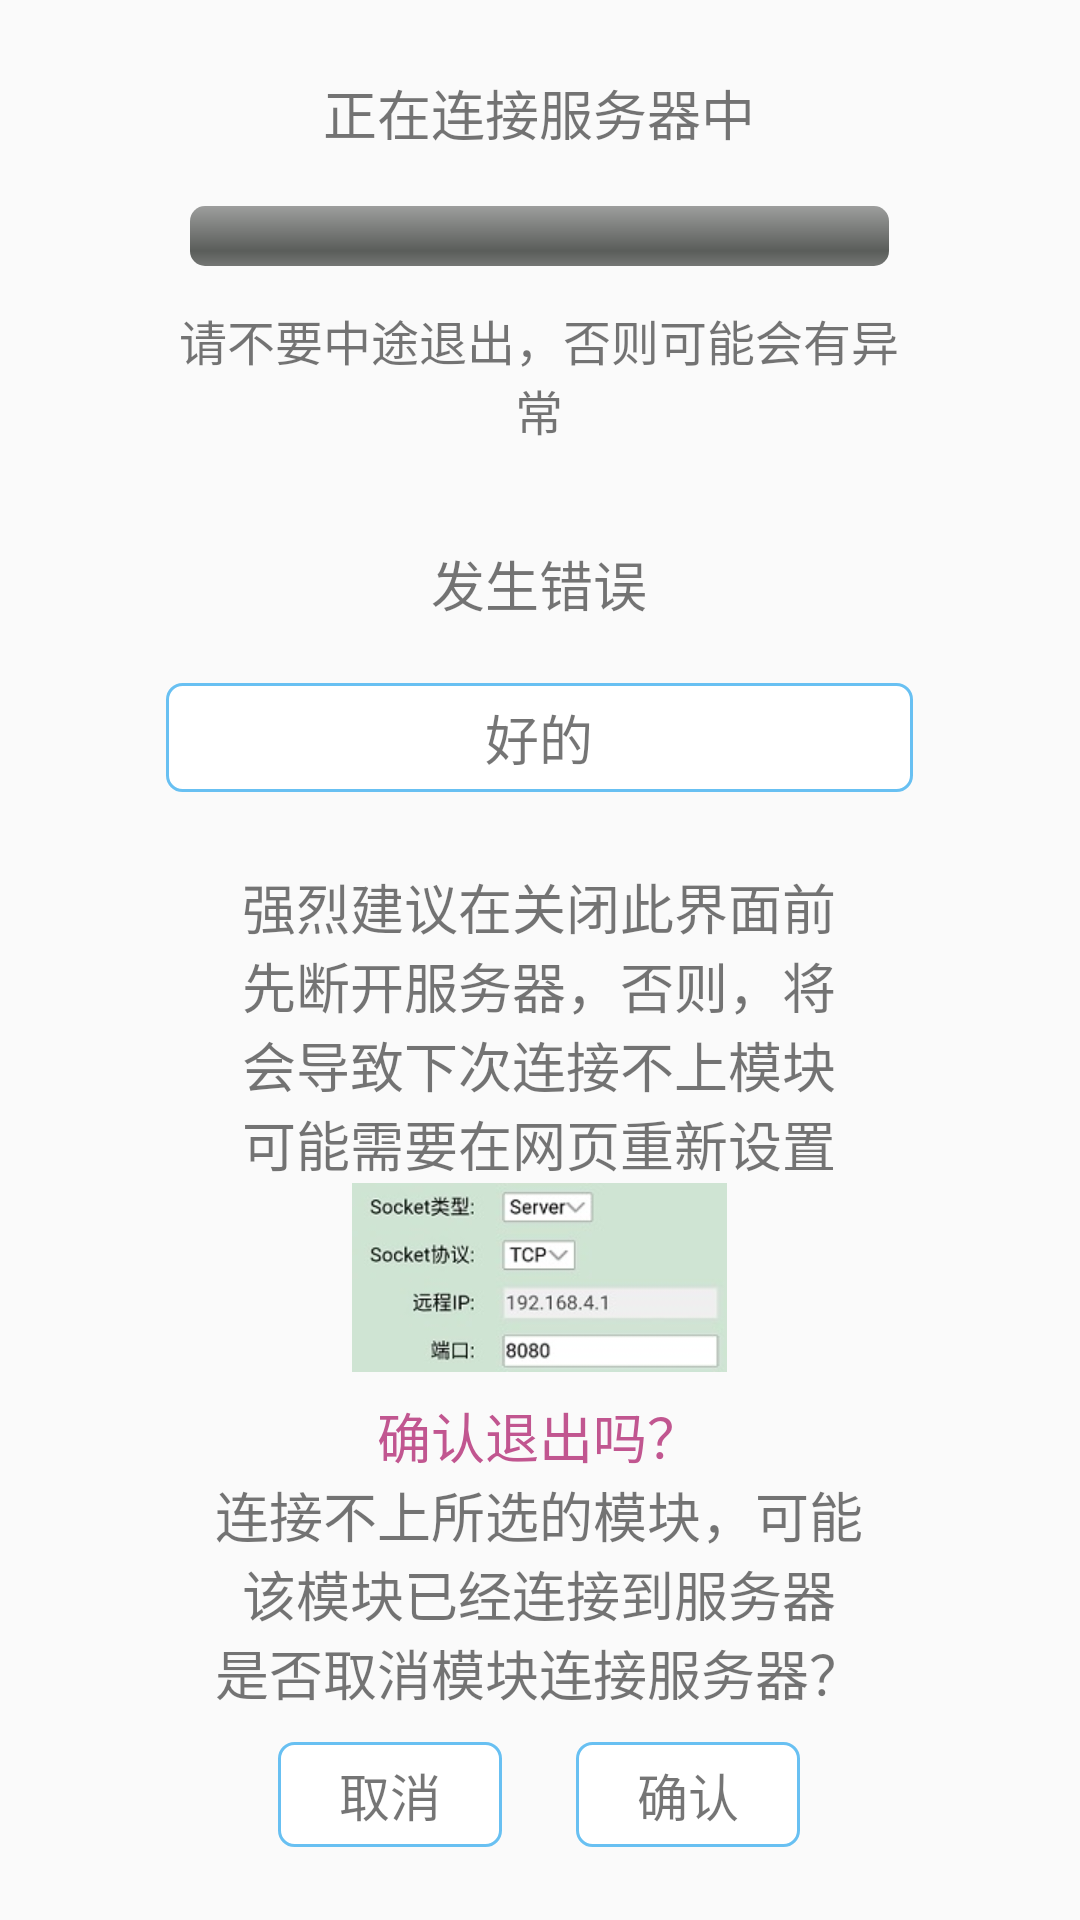

Produce the Android XML layout that renders to this screen, including the resource entries it uses.
<!-- AndroidManifest.xml: application theme AppTheme -->
<!-- res/layout/service_menu.xml -->
<?xml version="1.0" encoding="utf-8"?>
<LinearLayout xmlns:android="http://schemas.android.com/apk/res/android"
    android:layout_width="match_parent"
    android:layout_height="match_parent"
    android:orientation="horizontal"
    android:weightSum="10"
    android:gravity="center">

    <LinearLayout
        android:layout_width="0dp"
        android:layout_weight="7.2"
        android:orientation="vertical"
        android:padding="5dp"
        android:background="@drawable/sendbottom"
        android:layout_height="wrap_content">

        <LinearLayout
            android:id="@+id/service_bar"
            android:layout_width="match_parent"
            android:orientation="vertical"
            android:layout_height="wrap_content">
            

            <TextView
                android:id="@+id/service_bar_text"
                android:layout_width="match_parent"
                android:layout_height="wrap_content"
                android:gravity="center"
                android:paddingTop="10dp"
                android:textSize="18sp"
                android:text="正在连接服务器中" />

            <LinearLayout
                android:layout_width="match_parent"
                android:layout_height="10dp" />

            <ProgressBar
                android:max="1000"
                android:padding="8dp"
                android:layout_width="match_parent"
                android:layout_height="wrap_content"
                style="@android:style/Widget.ProgressBar.Horizontal"
                android:id="@+id/service_progressBarLarge" />

            <LinearLayout
                android:layout_width="match_parent"
                android:layout_height="5dp" />

            <TextView
                android:layout_width="match_parent"
                android:layout_height="wrap_content"
                android:gravity="center"
                android:paddingBottom="8dp"
                android:textSize="16sp"
                android:text="请不要中途退出，否则可能会有异常" />

        </LinearLayout>

        <LinearLayout
            android:id="@+id/service_error"
            android:layout_width="match_parent"
            android:orientation="vertical"
            android:layout_height="wrap_content">
            
            <LinearLayout
                android:layout_width="match_parent"
                android:layout_height="15dp" />

            <TextView
                android:id="@+id/service_error_text"
                android:layout_width="match_parent"
                android:layout_height="wrap_content"
                android:textSize="18sp"
                android:padding="10dp"
                android:gravity="center"
                android:text="发生错误" />

            <LinearLayout
                android:layout_width="match_parent"
                android:layout_height="10dp" />

            <TextView
                android:id="@+id/service_error_button"
                android:layout_width="match_parent"
                android:background="@drawable/select_back"
                android:layout_height="wrap_content"
                android:gravity="center"
                android:padding="5dp"
                android:textSize="18sp"
                android:text="好的" />

            <LinearLayout
                android:layout_width="match_parent"
                android:layout_height="10dp" />
        </LinearLayout>

        <LinearLayout
            android:id="@+id/service_back"
            android:layout_width="match_parent"
            android:orientation="vertical"
            android:gravity="center"
            android:layout_height="wrap_content">
            
            <LinearLayout
                android:layout_width="match_parent"
                android:layout_height="15dp" />

            <LinearLayout
                android:id="@+id/service_back_warn"
                android:layout_width="match_parent"
                android:layout_height="wrap_content"
                android:gravity="center"
                android:orientation="vertical">

                <TextView
                    android:layout_width="match_parent"
                    android:layout_height="wrap_content"
                    android:gravity="center"
                    android:textSize="18sp"
                    android:paddingLeft="5dp"
                    android:paddingRight="5dp"
                    android:text="强烈建议在关闭此界面前" />

                <TextView
                    android:layout_width="match_parent"
                    android:layout_height="wrap_content"
                    android:gravity="center"
                    android:textSize="18sp"
                    android:paddingLeft="5dp"
                    android:paddingRight="5dp"
                    android:text="先断开服务器，否则，将" />

                <TextView
                    android:layout_width="match_parent"
                    android:layout_height="wrap_content"
                    android:gravity="center"
                    android:textSize="18sp"
                    android:paddingLeft="5dp"
                    android:paddingRight="5dp"
                    android:text="会导致下次连接不上模块" />

                <TextView
                    android:layout_width="match_parent"
                    android:layout_height="wrap_content"
                    android:gravity="center"
                    android:textSize="18sp"
                    android:paddingLeft="5dp"
                    android:paddingRight="5dp"
                    android:text="可能需要在网页重新设置" />

                <ImageView
                    android:layout_width="wrap_content"
                    android:layout_height="wrap_content"
                    android:background="@mipmap/service_hint" />

                <TextView
                    android:layout_width="match_parent"
                    android:layout_height="wrap_content"
                    android:gravity="center"
                    android:textSize="18sp"
                    android:paddingTop="8dp"
                    android:paddingLeft="5dp"
                    android:paddingRight="5dp"
                    android:textColor="#C15690"
                    android:text="确认退出吗？" />
            </LinearLayout>

            <LinearLayout
                android:id="@+id/service_back_disconnect"
                android:layout_width="match_parent"
                android:layout_height="wrap_content"
                android:orientation="vertical"
                android:gravity="center">

                <TextView
                    android:layout_width="wrap_content"
                    android:layout_height="wrap_content"
                    android:textSize="18sp"
                    android:text="连接不上所选的模块，可能" />

                <TextView
                    android:layout_width="wrap_content"
                    android:layout_height="wrap_content"
                    android:textSize="18sp"
                    android:text="该模块已经连接到服务器" />

                <TextView
                    android:layout_width="wrap_content"
                    android:layout_height="wrap_content"
                    android:textSize="18sp"
                    android:text="是否取消模块连接服务器？" />
            </LinearLayout>

            <LinearLayout
                android:layout_width="match_parent"
                android:layout_height="10dp" />

            <LinearLayout
                android:layout_width="match_parent"
                android:layout_height="wrap_content"
                android:orientation="horizontal"
                android:gravity="center"
                android:weightSum="10">

                <LinearLayout
                    android:layout_width="0dp"
                    android:layout_height="wrap_content"
                    android:layout_weight="3">

                    <TextView
                        android:id="@+id/service_back_false"
                        android:layout_width="match_parent"
                        android:layout_height="35dp"
                        android:gravity="center"
                        android:background="@drawable/select_back"
                        android:text="取消"
                        android:textSize="17sp"
                        android:clickable="true"
                        android:focusable="true" />
                </LinearLayout>

                <LinearLayout
                    android:layout_width="0dp"
                    android:layout_height="1dp"
                    android:layout_weight="1" />

                <LinearLayout
                    android:layout_width="0dp"
                    android:layout_height="wrap_content"
                    android:layout_weight="3">

                    <TextView
                        android:id="@+id/service_back_true"
                        android:layout_width="match_parent"
                        android:layout_height="35dp"
                        android:gravity="center"
                        android:background="@drawable/select_back"
                        android:text="确认"
                        android:textSize="17sp"
                        android:clickable="true"
                        android:focusable="true" />
                </LinearLayout>
            </LinearLayout>

            <LinearLayout
                android:layout_width="match_parent"
                android:layout_height="10dp" />
        </LinearLayout>

    </LinearLayout>

</LinearLayout>
<!-- resources referenced by this layout -->
<resources>
  <!-- drawable select_back (drawable) -->
  <?xml version="1.0" encoding="utf-8"?>
  <selector xmlns:android="http://schemas.android.com/apk/res/android">
  
      <item android:drawable="@drawable/backbox_false" android:state_pressed="false" />
      <item android:drawable="@drawable/backbox_true" android:state_pressed="true" />
  
  </selector>
  <!-- mipmap service_hint: jpg bitmap (mipmap-xhdpi, 10519 bytes) -->
  <style name="AppTheme" parent="Theme.AppCompat.Light.NoActionBar">
          
          <item name="colorPrimary">@color/colorPrimary</item>
          <item name="colorPrimaryDark">@color/tab_indicator_text</item>
          <item name="colorAccent">@color/colorAccent</item>
      </style>
  <!-- drawable backbox_false (drawable) -->
  <?xml version="1.0" encoding="utf-8"?>
  <shape xmlns:android="http://schemas.android.com/apk/res/android">
  
      <solid android:color="#FFFFFF" />
  
      <stroke
          android:width="3px"
          android:color="#68C0F2" />
  
      <corners
          android:bottomLeftRadius="5dp"
          android:bottomRightRadius="5dp"
          android:topLeftRadius="5dp"
          android:topRightRadius="5dp" />
  
  </shape>
  <!-- drawable backbox_true (drawable) -->
  <?xml version="1.0" encoding="utf-8"?>
  <shape xmlns:android="http://schemas.android.com/apk/res/android">
  
      <solid android:color="#E3F8FF" />
      
      
      
      
      
      
  
      <stroke
          android:width="3px"
          android:color="#68C0F2" />
  
      <corners
          android:bottomLeftRadius="5dp"
          android:bottomRightRadius="5dp"
          android:topLeftRadius="5dp"
          android:topRightRadius="5dp" />
  
  </shape>
  <color name="colorPrimary">#008577</color>
  <color name="tab_indicator_text">#DBDBDB</color>
  <color name="colorAccent">#D81B60</color>
</resources>
